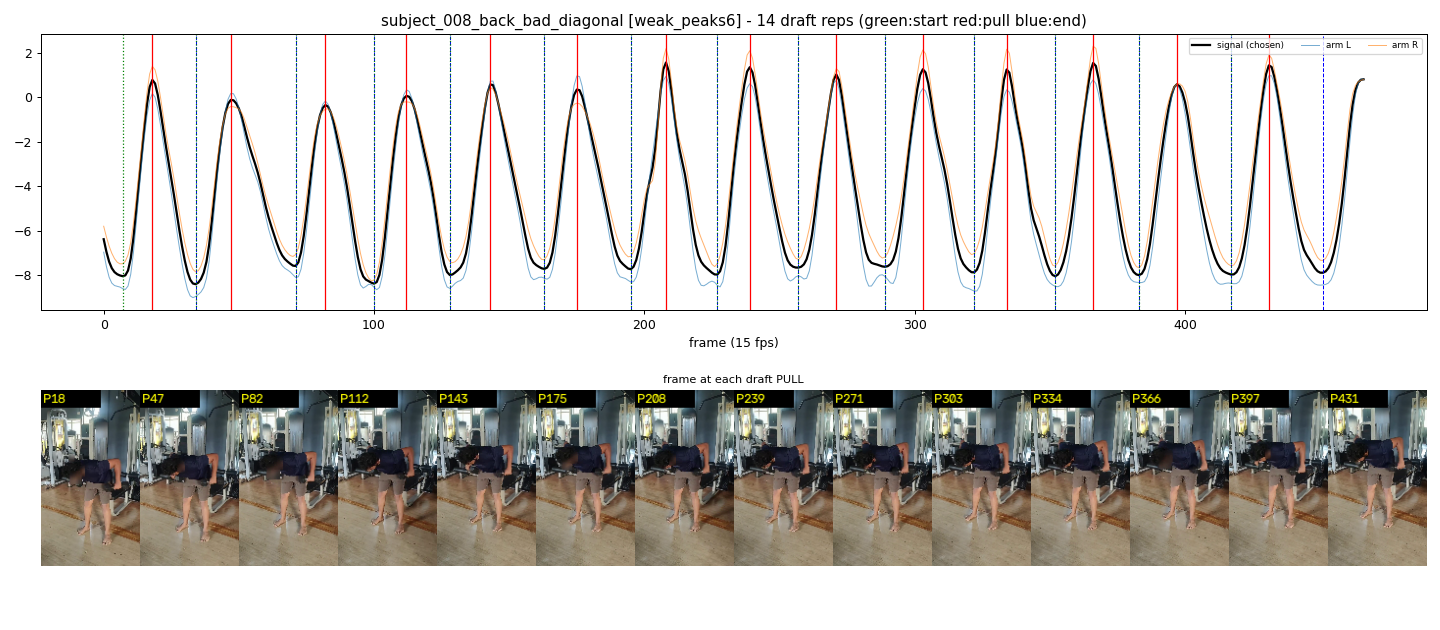

Data behind this chart, as committed beside it:
start_frame, pull_frame, end_frame
7, 18, 34
34, 47, 71
71, 82, 100
100, 112, 128
128, 143, 163
163, 175, 195
195, 208, 227
227, 239, 257
257, 271, 289
289, 303, 322
322, 334, 352
352, 366, 383
383, 397, 417
417, 431, 451
